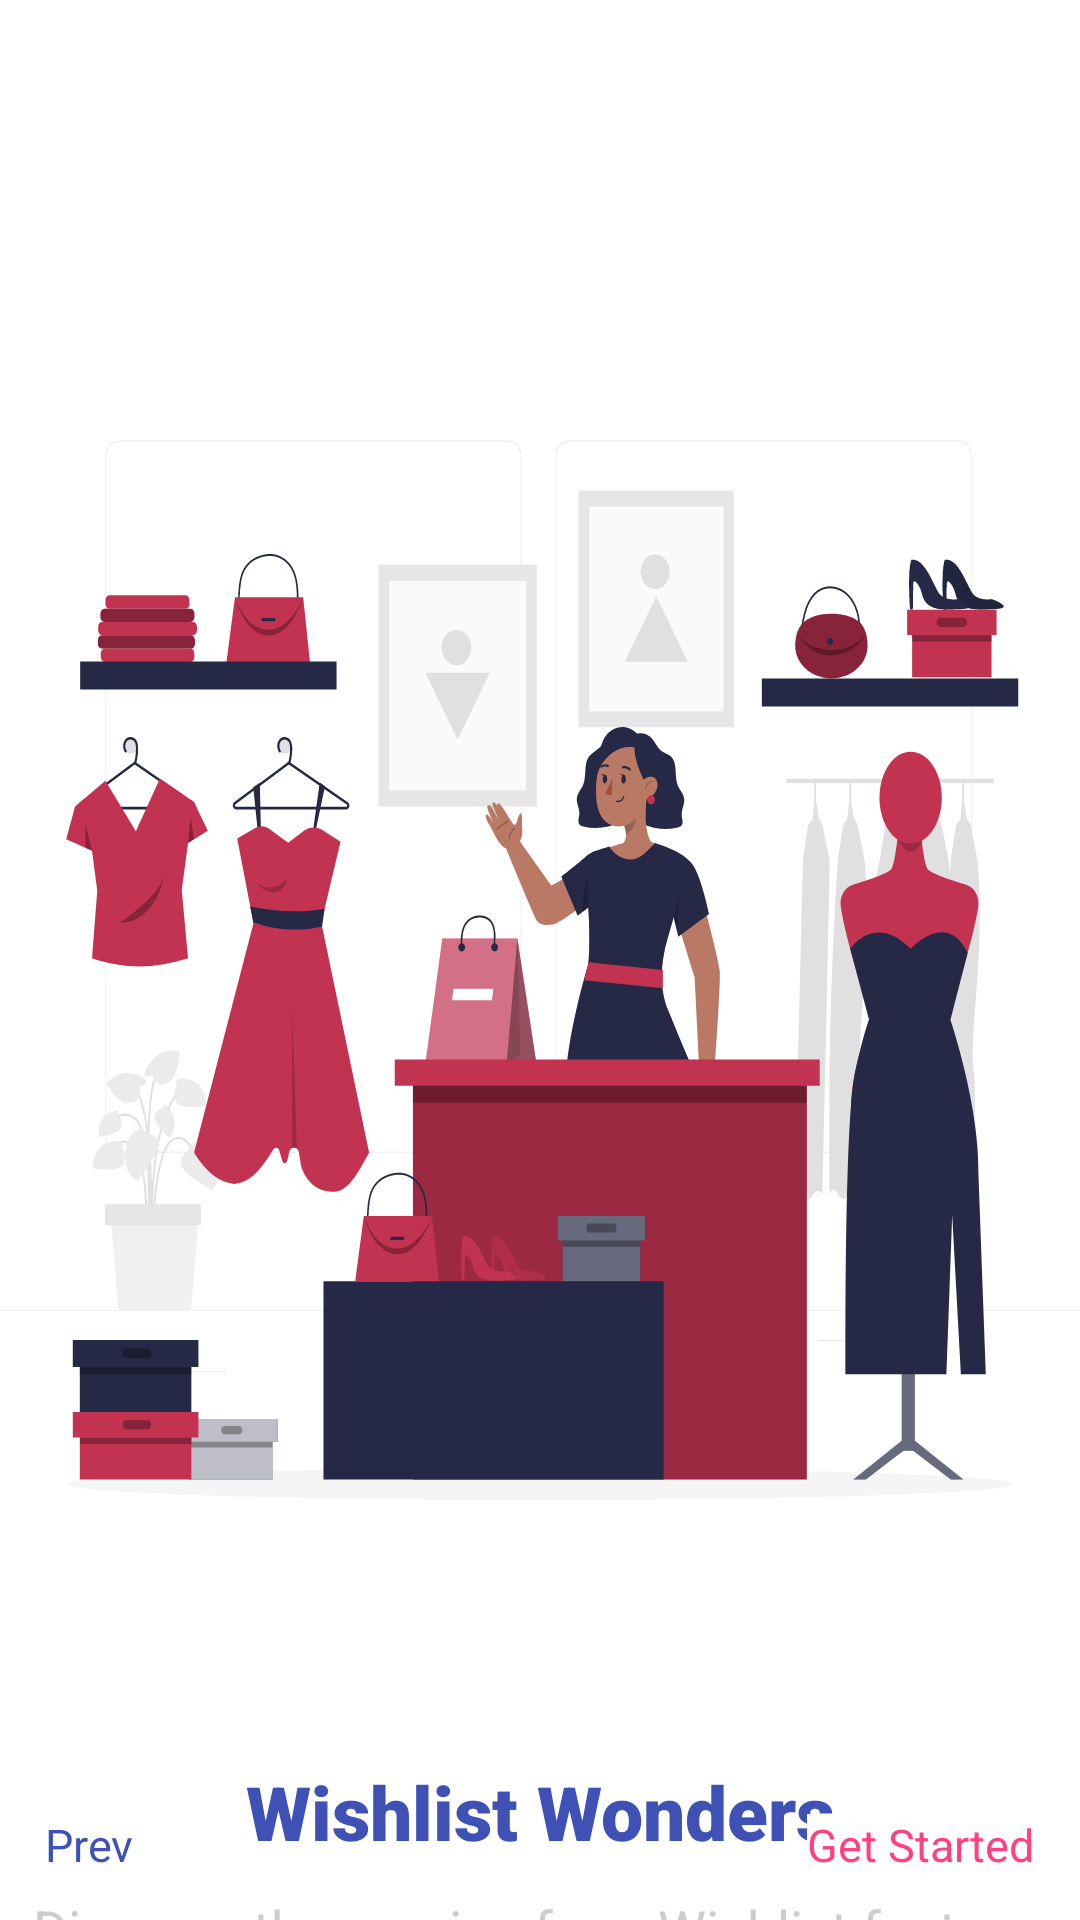

Write the Android layout XML for this screen, with the resource values it uses.
<!-- AndroidManifest.xml: application theme Theme.ProdSwing -->
<!-- res/layout/activity_splash_screen2.xml -->
<?xml version="1.0" encoding="utf-8"?>
<RelativeLayout xmlns:android="http://schemas.android.com/apk/res/android"
    android:layout_width="match_parent"
    android:layout_height="match_parent">

    <ImageView
        android:layout_width="wrap_content"
        android:layout_height="wrap_content"
        android:src="@drawable/ss1"
        android:layout_centerInParent="true"
        android:id="@+id/img_2" />

    <TextView
        android:layout_width="wrap_content"
        android:layout_height="wrap_content"
        android:id="@+id/ss_2"
        android:layout_below="@id/img_2"
        android:layout_centerHorizontal="true"
        android:layout_marginTop="17dp"
        android:fontFamily="sans-serif-black"
        android:text="Wishlist Wonders"
        android:textSize="25sp"
        android:textColor="@color/primarycolor"/>
    <TextView
        android:layout_width="wrap_content"
        android:layout_height="wrap_content"
        android:layout_below="@id/ss_2"
        android:text="Discover the magic of our Wishlist feature. \nEasily add products and uncover \npersonalized insights."
        android:layout_centerHorizontal="true"
        android:layout_marginTop="10dp"
        android:fontFamily="sans-serif"
        android:textSize="18sp"
        android:gravity="center"
        android:textColor="@color/abumuda" />

    <Button
        android:id="@+id/started"
        android:layout_width="wrap_content"
        android:layout_height="wrap_content"
        android:text="Get Started"
        android:textSize="15sp"
        android:layout_alignParentBottom="true"
        android:layout_alignParentEnd="true"
        android:layout_marginBottom="15sp"
        android:layout_marginEnd="15sp"
        android:background="@color/white"
        android:textColor="@color/secondarycolor" />

    <Button
        android:id="@+id/prev"
        android:layout_width="wrap_content"
        android:layout_height="wrap_content"
        android:text="Prev"
        android:textSize="15sp"
        android:layout_alignParentBottom="true"
        android:layout_marginBottom="15sp"
        android:layout_marginStart="15sp"
        android:background="@color/white"
        android:textColor="@color/primarycolor" />


</RelativeLayout>
<!-- resources referenced by this layout -->
<resources>
  <color name="abumuda">#CCCCCC</color>
  <color name="primarycolor">#3F51B5</color>
  <color name="secondarycolor">#FF4081</color>
  <color name="white">#FFFFFF</color>
  <!-- drawable ss1: vector/xml drawable (drawable, 55952 chars, omitted) -->
</resources>
